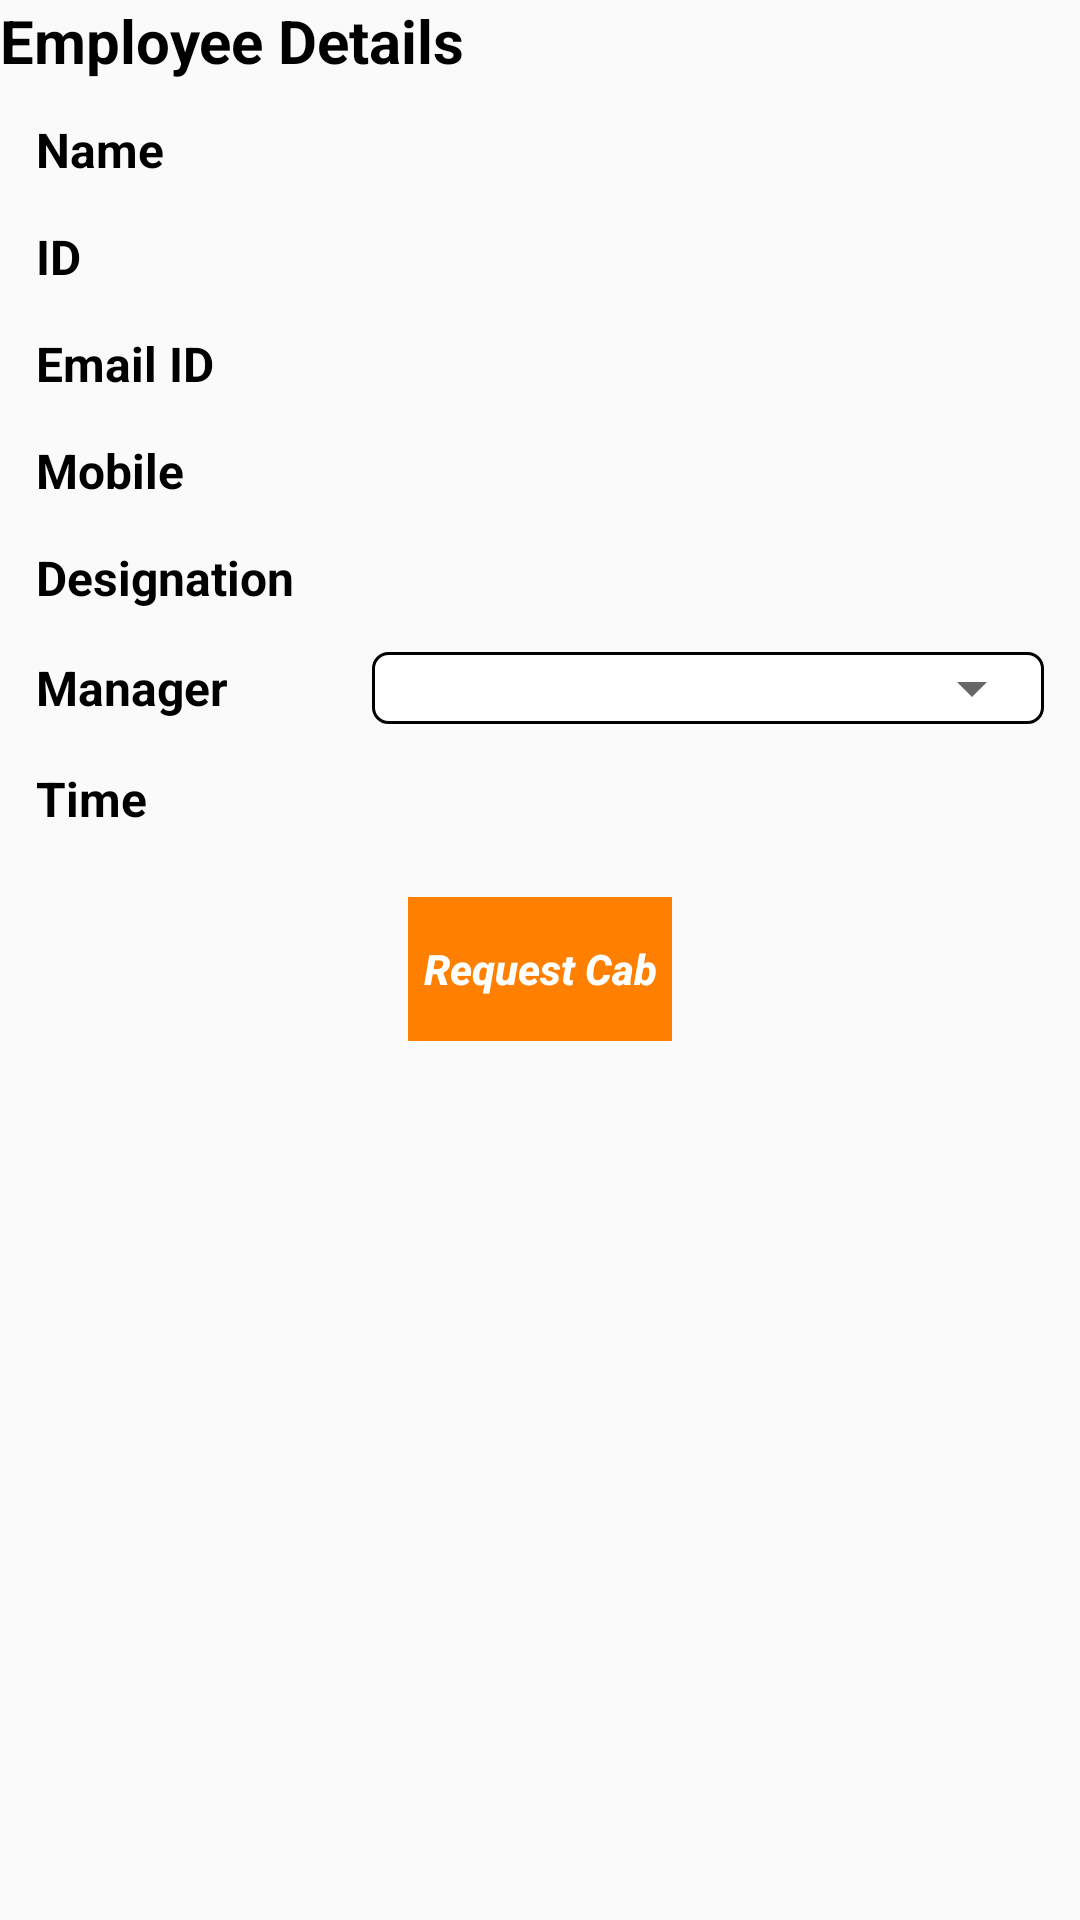

Here is an Android app screen rendered from its layout file. Give the layout XML and the strings, colors and styles it references.
<!-- AndroidManifest.xml: application theme AppTheme -->
<!-- res/layout/cab_request_layout.xml -->
<?xml version="1.0" encoding="utf-8"?>
<LinearLayout xmlns:android="http://schemas.android.com/apk/res/android"
              android:layout_width="match_parent"
              android:layout_height="match_parent"
              android:orientation="vertical"
    android:layout_margin="10dp">

    <LinearLayout
        android:layout_width="match_parent"
        android:layout_height="wrap_content">

        <TextView
            android:layout_width="match_parent"
            android:layout_height="wrap_content"
            android:text="Employee Details"
            android:textColor="@color/black"
            android:textSize="@dimen/text_size_20"
            android:textStyle="bold"/>

    </LinearLayout>

    <LinearLayout
        android:layout_width="match_parent"
        android:layout_height="wrap_content"
        android:orientation="vertical"
        android:layout_margin="5dp">

        <LinearLayout
            android:layout_width="match_parent"
            android:layout_height="wrap_content"
            android:layout_margin="2dp"
            android:padding="5dp"
            android:orientation="horizontal"
            android:weightSum="3">

            <TextView
                android:layout_width="match_parent"
                android:layout_height="wrap_content"
                android:layout_weight="2"
                android:text="Name"
                android:textColor="@color/black"
                android:textSize="@dimen/text_size_16"
                android:textStyle="bold"
                android:gravity="center|left"/>

            <TextView
                android:id="@+id/employee_name"
                android:layout_width="match_parent"
                android:layout_height="wrap_content"
                android:layout_weight="1"
                android:textColor="@color/black"
                android:textSize="@dimen/text_size_16"/>

        </LinearLayout>

        <LinearLayout
            android:layout_width="match_parent"
            android:layout_height="wrap_content"
            android:layout_margin="2dp"
            android:padding="5dp"
            android:orientation="horizontal"
            android:weightSum="3">

            <TextView
                android:layout_width="match_parent"
                android:layout_height="match_parent"
                android:layout_weight="2"
                android:text="ID"
                android:textColor="@color/black"
                android:textSize="@dimen/text_size_16"
                android:textStyle="bold"
                android:gravity="center|left"/>

            <TextView
                android:id="@+id/employeeID"
                android:layout_width="match_parent"
                android:layout_height="wrap_content"
                android:layout_weight="1"
                android:textColor="@color/black"
                android:textSize="@dimen/text_size_16"/>

        </LinearLayout>

        <LinearLayout
            android:layout_width="match_parent"
            android:layout_height="wrap_content"
            android:layout_margin="2dp"
            android:padding="5dp"
            android:orientation="horizontal"
            android:weightSum="3">

            <TextView
                android:layout_width="match_parent"
                android:layout_height="match_parent"
                android:layout_weight="2"
                android:text="Email ID"
                android:textColor="@color/black"
                android:textSize="@dimen/text_size_16"
                android:textStyle="bold"
                android:gravity="center|left"/>

            <TextView
                android:id="@+id/employeeEmail"
                android:layout_width="match_parent"
                android:layout_height="wrap_content"
                android:layout_weight="1"
                android:textColor="@color/black"
                android:textSize="@dimen/text_size_16"/>

        </LinearLayout>

        <LinearLayout
            android:layout_width="match_parent"
            android:layout_height="wrap_content"
            android:layout_margin="2dp"
            android:padding="5dp"
            android:orientation="horizontal"
            android:weightSum="3">

            <TextView
                android:layout_width="match_parent"
                android:layout_height="match_parent"
                android:layout_weight="2"
                android:text="Mobile"
                android:textColor="@color/black"
                android:textSize="@dimen/text_size_16"
                android:textStyle="bold"
                android:gravity="center|left"/>

            <TextView
                android:id="@+id/employeeNumber"
                android:layout_width="match_parent"
                android:layout_height="wrap_content"
                android:layout_weight="1"
                android:textColor="@color/black"
                android:textSize="@dimen/text_size_16"/>

        </LinearLayout>

        <LinearLayout
            android:layout_width="match_parent"
            android:layout_height="wrap_content"
            android:layout_margin="2dp"
            android:padding="5dp"
            android:orientation="horizontal"
            android:weightSum="3">

            <TextView
                android:layout_width="match_parent"
                android:layout_height="match_parent"
                android:layout_weight="2"
                android:text="@string/designation"
                android:textColor="@color/black"
                android:textSize="@dimen/text_size_16"
                android:textStyle="bold"
                android:gravity="center|left"/>

            <TextView
                android:id="@+id/employeeAddress"
                android:layout_width="match_parent"
                android:layout_height="wrap_content"
                android:layout_weight="1"
                android:textColor="@color/black"
                android:textSize="@dimen/text_size_16"/>

        </LinearLayout>

        <LinearLayout
            android:layout_width="match_parent"
            android:layout_height="wrap_content"
            android:layout_margin="2dp"
            android:padding="5dp"
            android:orientation="horizontal"
            android:weightSum="3">

            <TextView
                android:id="@+id/textView2"
                android:layout_width="match_parent"
                android:layout_height="match_parent"
                android:layout_weight="2"
                android:gravity="center|left"
                android:text="Manager"
                android:textColor="@color/black"
                android:textSize="@dimen/text_size_16"
                android:textStyle="bold"/>

            <LinearLayout
                android:layout_width="match_parent"
                android:layout_height="wrap_content"
                android:layout_weight="1"
                android:background="@drawable/white_background_with_black_border">

                <Spinner
                    android:id="@+id/managerName"
                    android:layout_width="match_parent"
                    android:layout_height="wrap_content"
                    android:textSize="@dimen/text_size_14"/>
            </LinearLayout>

        </LinearLayout>

        <LinearLayout
            android:layout_width="match_parent"
            android:layout_height="wrap_content"
            android:layout_margin="2dp"
            android:padding="5dp"
            android:orientation="horizontal"
            android:weightSum="3">

            <TextView
                android:id="@+id/textView"
                android:layout_width="match_parent"
                android:layout_height="match_parent"
                android:layout_weight="2"
                android:text="Time"
                android:textColor="@color/black"
                android:textSize="@dimen/text_size_16"
                android:textStyle="bold"
                android:gravity="center|left"/>


            <TextView
                android:id="@+id/pickUpTime"
                android:layout_width="match_parent"
                android:layout_height="wrap_content"
                android:layout_weight="1"
                android:textSize="@dimen/text_size_16"
                android:textStyle="bold"
                android:textColor="@color/black"/>

        </LinearLayout>

    </LinearLayout>

    <LinearLayout
        android:layout_width="wrap_content"
        android:layout_height="wrap_content"
        android:orientation="vertical"
        android:layout_margin="10dp"
        android:layout_gravity="center"
        android:background="@drawable/button_border">

        <Button
            android:layout_width="wrap_content"
            android:layout_height="wrap_content"
            android:layout_gravity="center"
            android:background="@color/colorPrimary"
            android:gravity="center"
            android:text="Request Cab"
            android:id="@+id/btnRequest"
            android:textAlignment="gravity"
            android:textAllCaps="false"
            android:textColor="@color/white"
            android:textStyle="bold|italic"/>
    </LinearLayout>

</LinearLayout>
<!-- resources referenced by this layout -->
<resources>
  <color name="black">#000000</color>
  <color name="colorPrimary">#ff8000</color>
  <color name="white">#FFFFFF</color>
  <dimen name="text_size_14">14sp</dimen>
  <dimen name="text_size_16">16sp</dimen>
  <dimen name="text_size_20">20sp</dimen>
  <!-- drawable button_border (drawable) -->
  <?xml version="1.0" encoding="utf-8"?>
  <shape
      xmlns:android="http://schemas.android.com/apk/res/android" android:shape="rectangle">
  
      <corners android:radius="5dp"/>
  
      <stroke android:width="1dp" android:color="#fff"/>
  
      <solid android:color="@color/colorPrimary"/>
  </shape>
  <!-- drawable white_background_with_black_border (drawable) -->
  <?xml version="1.0" encoding="utf-8"?>
  <shape
      xmlns:android="http://schemas.android.com/apk/res/android"
      android:shape="rectangle">
  
      <corners android:radius="5dp"/>
  
      <stroke android:width="1dp" android:color="@color/black"/>
  
      <solid android:color="@color/white"/>
  </shape>
  <string name="designation">Designation</string>
  <style name="AppTheme" parent="Theme.AppCompat.Light.NoActionBar">
          
          <item name="colorPrimary">@color/colorPrimary</item>
          <item name="colorPrimaryDark">@color/colorPrimaryDark</item>
          <item name="colorAccent">@color/colorAccent</item>
      </style>
  <color name="colorPrimaryDark">#ce6904</color>
  <color name="colorAccent">#ff8000</color>
</resources>
